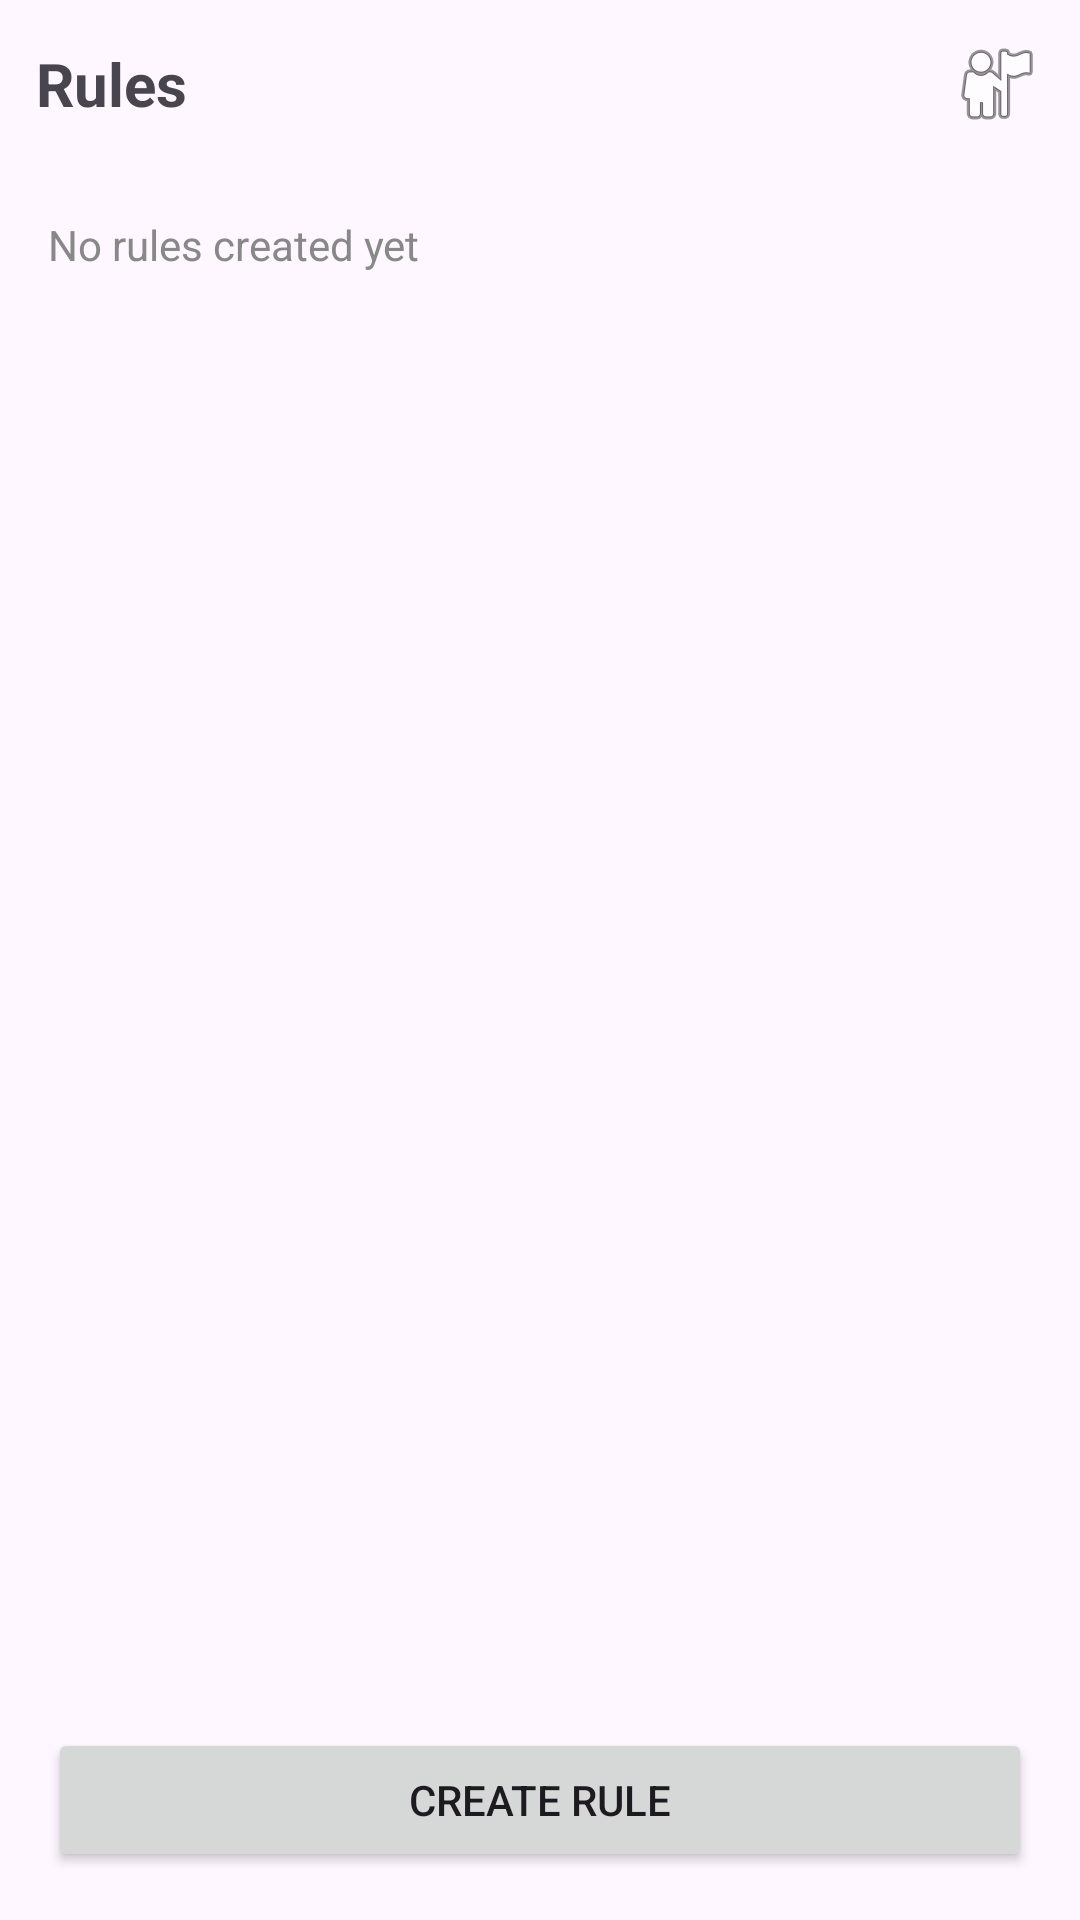

Android layout source for this screen:
<!-- AndroidManifest.xml: application theme Theme.Automation -->
<!-- res/layout/activity_main.xml -->
<?xml version="1.0" encoding="utf-8"?>
<LinearLayout
    xmlns:android="http://schemas.android.com/apk/res/android"
    android:orientation="vertical"
    android:layout_width="match_parent"
    android:layout_height="match_parent">

    
    <RelativeLayout
        android:layout_width="match_parent"
        android:layout_height="56dp"
        android:padding="12dp">

        <TextView
            android:id="@+id/tvTitle"
            android:layout_width="wrap_content"
            android:layout_height="wrap_content"
            android:text="Rules"
            android:textSize="20sp"
            android:textStyle="bold"
            android:layout_centerVertical="true"/>

        <ImageButton
            android:id="@+id/btnRecipients"
            android:layout_width="32dp"
            android:layout_height="32dp"
            android:layout_alignParentEnd="true"
            android:layout_centerVertical="true"
            android:background="?attr/selectableItemBackgroundBorderless"
            android:contentDescription="Recipients"
            android:src="@android:drawable/ic_menu_myplaces"/>
    </RelativeLayout>

    
    <LinearLayout
        android:id="@+id/rulesContainer"
        android:layout_width="match_parent"
        android:layout_height="0dp"
        android:layout_weight="1"
        android:orientation="vertical"
        android:padding="16dp">

        <TextView
            android:id="@+id/tvNoRules"
            android:layout_width="match_parent"
            android:layout_height="wrap_content"
            android:text="No rules created yet"
            android:textColor="#888888"/>
    </LinearLayout>

    
    <Button
        android:id="@+id/btnCreateRule"
        android:layout_width="match_parent"
        android:layout_height="wrap_content"
        android:text="Create Rule"
        android:layout_margin="16dp"/>

</LinearLayout>
<!-- resources referenced by this layout -->
<resources>
  <style name="Theme.Automation" parent="Theme.Material3.DayNight.NoActionBar">
          
          <item name="android:windowDrawsSystemBarBackgrounds">false</item>
          <item name="android:statusBarColor">@android:color/black</item>
          <item name="android:navigationBarColor">@android:color/black</item>
      </style>
</resources>
